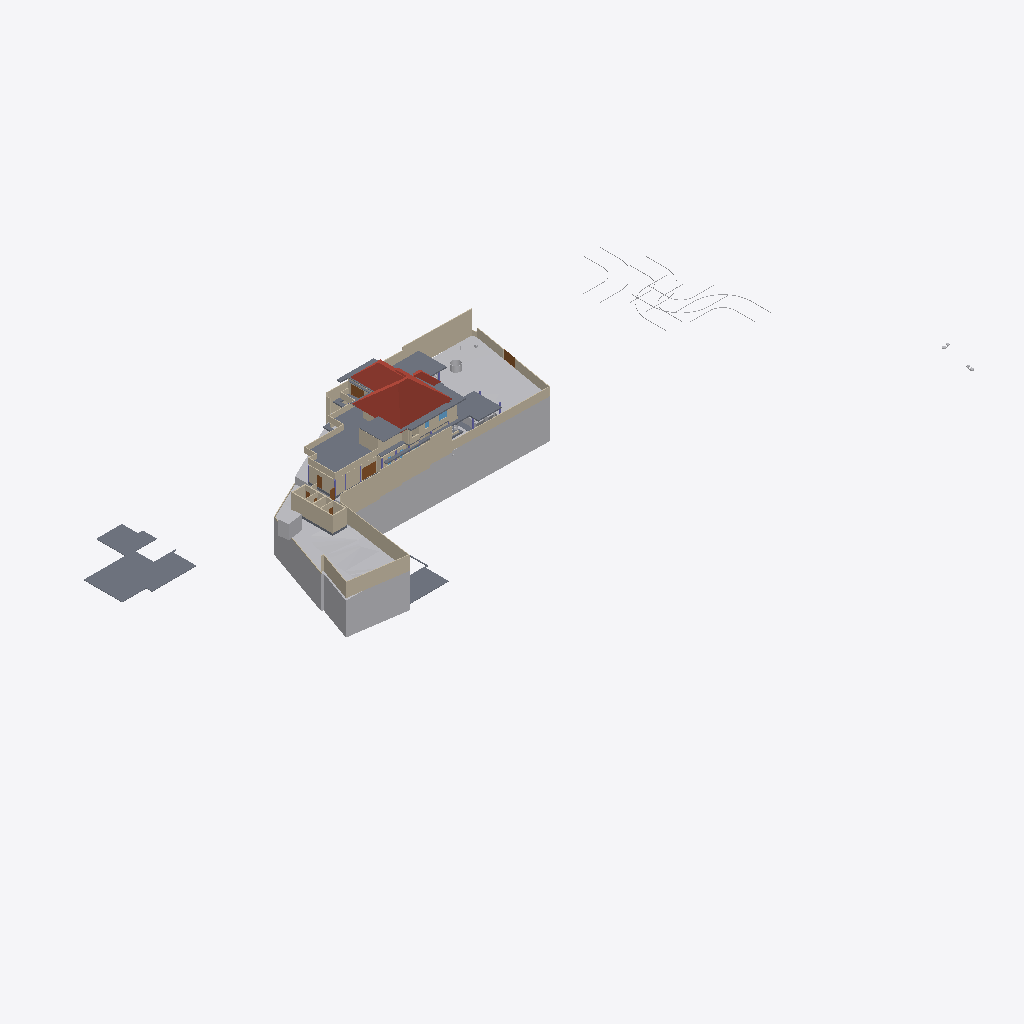
Isometric view of an IFC building model (IFC-SPF (STEP), schema IFC4X3, length unit metre), seen from the south-west, elements coloured by IFC class (only those large enough to see are counted): 49 walls (beige), 19 slabs (grey), 11 other elements (light grey), 5 doors (brown), 4 roofs (red-brown), 1 window (light blue).
Extent 141.3 m × 63.5 m × 37.0 m (x, y, z). Storeys (9): Road Level at 0.00 m; GF at 0.00 m; FF at 0.00 m; Concept at 0.00 m; Existing at 0.00 m; Roof at 0.00 m; Area at 0.00 m; Car Porch at 0.00 m; Footing at 0.00 m. Elements (539): 130 IfcWall, 117 IfcFurniture, 72 IfcFooting, 70 IfcColumn, 39 IfcDoor, 24 IfcSanitaryTerminal, 23 IfcSlab, 22 IfcWindow, 9 IfcBuildingElementProxy, 9 IfcShadingDevice, 7 IfcStairFlight, 4 IfcRoof.

HEADER;
FILE_DESCRIPTION(('ViewDefinition[DesignTransferView]'),'2;1');
FILE_NAME('Jailani.ifc','2026-04-21T15:48:03+05:30',(''),(''),'IfcOpenShell 0.8.5','Bonsai 0.8.5','Nobody');
FILE_SCHEMA(('IFC4X3'));
ENDSEC;
DATA;
#1=IFCPROJECT('1rEyq$MlvDVO9q4X_6O_vh',$,'My Project',$,$,$,$,(#14,#26),#9);
#31=IFCSITE('2ymv4STDrDCBgdvlSnG91s',$,'My Site',$,$,#54,$,$,$,(8,52,49,300000),(76,38,36,300000),0.0,$,$);
#37=IFCBUILDING('0WCwdFWaT3fvN6dYFJV0G3',$,'My Building',$,$,#60,$,$,$,$,$,$);
#43=IFCBUILDINGSTOREY('3glIUxBxj019WI9WL2_LBp',$,'Road Level',$,$,#66,$,$,$,$);
#2091=IFCBUILDINGSTOREY('0gksAyAJzF1eVdNHxF82jx',$,'GF',$,$,#203992,$,$,$,$);
#9684=IFCBUILDINGSTOREY('0GW8AoQ6z9OfFkHNDnUrmB',$,'FF',$,$,#277602,$,$,$,$);
#36449=IFCBUILDINGSTOREY('08MXqDc890wx$ikiXcsfjl',$,'Concept',$,$,#36465,$,$,$,$);
#37612=IFCBUILDINGSTOREY('3FqJSqHaz8MQtwN4CzJUgT',$,'Existing',$,$,#37627,$,$,$,$);
#39460=IFCBUILDINGSTOREY('2$v9ldK6P2VucsJp$wo$TV',$,'Roof',$,$,#39475,$,$,$,$);
#119304=IFCBUILDINGSTOREY('0qBaI9Ey94591kdt6C2Jnr',$,'Area',$,$,#119319,$,$,$,$);
#129129=IFCBUILDINGSTOREY('3kIur_wS960wa7BjgB$p1C',$,'Car Porch',$,$,#129145,$,$,$,$);
#268472=IFCBUILDINGSTOREY('2xrbP0qU17QQ349t_fHpEX',$,'Footing',$,$,#278022,$,$,$,$);
#1788=IFCGEOGRAPHICELEMENT('2G7_FUH1TFnfA2p0BceQCt',$,'Site',$,$,#266545,#1804,$,.TERRAIN.);
#220699=IFCSLAB('2MkOyhMar9ZRpdT8jhZpzB',$,'Slab',$,$,#277637,#220766,$,$);
#144440=IFCROOF('0oMU0R$P993hWI_IvlftrS',$,'Hometheatre',$,$,#189277,#144446,$,.HIP_ROOF.);
#2457=IFCWALL('38EbZ7mAL5TfofCc1aVwCP',$,'Wall',$,$,#268433,#2463,$,$);
#180078=IFCSLAB('1skQYh0W5DWfCNPJm9rd2U',$,'Slab',$,$,#277612,#180099,$,$);
#2607=IFCWALL('0hLi5deXP5Zfo$NOtNZznY',$,'Wall',$,$,#266565,#2613,$,$);
#2381=IFCWALL('2ukC8AQQP85Rb_ZeT84bZY',$,'Wall',$,$,#266630,#2388,$,$);
#2632=IFCWALL('1hiIP0I5r0ZAybbUAFoviW',$,'Wall',$,$,#266625,#2638,$,$);
#89125=IFCROOF('3QG_sn$6D8wh3KWg2rDEP$',$,'Hometheatre',$,$,#218075,#89131,$,.HIP_ROOF.);
#224944=IFCSLAB('3XqsztXbj1ghk5AhbcNOAU',$,'First Floor',$,$,#277642,#224985,$,$);
#3433=IFCWALL('2gqgdNokT89Rrmjq1x$gkt',$,'Wall',$,$,#266610,#3444,$,$);
#189420=IFCSLAB('0TZET9O2X8WhX6tcioz5aD',$,'Slab',$,$,#277617,#189487,$,$);
#211619=IFCWALL('0GEX5P4U9BQufRWTvvAWVU',$,'Wall',$,$,#266600,#211630,$,$);
#195940=IFCSLAB('2HQ2skLdv0rQb9RK6xh6m2',$,'Slab',$,$,#196033,#195961,$,$);
#172517=IFCSLAB('1UPh17rjP9bRMJ5e6behtP',$,'Slab',$,$,#172705,#172538,$,$);
#2407=IFCWALL('1wqYISk15EtxPgF1WYwVVh',$,'Wall',$,$,#266635,#2413,$,$);
#211778=IFCWALL('3QTju5AJn6xuB9z142QxJ5',$,'Wall',$,$,#266620,#211789,$,$);
#211716=IFCWALL('2g4m2G_4nF49AacJYIKK_m',$,'Wall',$,$,#266615,#211727,$,$);
#4239=IFCBUILDINGELEMENTPROXY('3q7lNd2p17oe3AMat8N37d',$,'Toilet 2',$,$,#81645,#4249,$,.COMPLEX.);
#190509=IFCSLAB('0M2GVzfEDEn8zQQJaCsHcY',$,'Slab',$,$,#277622,#190530,$,$);
#185235=IFCWALL('3$hjpD4uv8lejQEN1Fheqk',$,'Wall',$,$,#265860,#185246,$,$);
#3190=IFCWALL('193oymhqH3WPw9ieWVOFsJ',$,'Wall',$,$,#266555,#3201,$,$);
#172706=IFCSLAB('0bvxc6e7H8xvk4Y7S5K3gI',$,'Slab',$,$,#200355,#172727,$,$);
#229585=IFCWALL('363bzwyLT6ghaTgHiVcG1Z',$,'Wall',$,$,#262398,#229598,$,$);
#230763=IFCWALL('3ruAgi0$X4th8uNtjDFU0l',$,'Wall',$,$,#262587,#230776,$,$);
#2582=IFCWALL('3AhfTEAr96zBOu2JT1DiVf',$,'Wall',$,$,#266585,#2588,$,$);
#255350=IFCGEOGRAPHICELEMENT('3I2l3N4uT8a8VDaNiA8lub',$,'Earthfill',$,$,#257428,#255351,$,.TERRAIN.);
#177331=IFCSLAB('36gMpwiePFFhc27jCaqGKB',$,'Slab',$,$,#277607,#177352,$,$);
#258382=IFCWALL('3$B7M5Mrf8SenDgVdF0cT6',$,'Wall',$,$,#276192,#258405,$,$);
#138679=IFCWALL('0fLQKKdFD4Xw5zTdyOB_Hj',$,'Wall',$,$,#277897,#138690,$,$);
#75749=IFCWALL('1qpZbrDrHDMOOsMiFqSj$3',$,'Wall',$,$,#277932,#75760,$,$);
#229553=IFCWALL('3OzAXhdFv7AuKRZNbid974',$,'Wall',$,$,#262458,#229566,$,$);
#75549=IFCWALL('36oGwTk25DYRf$Ld17aTG9',$,'Wall',$,$,#277842,#75560,$,$);
#211649=IFCWALL('3uvGHZNmz2Z8QwIfP07YN2',$,'Wall',$,$,#266605,#211660,$,$);
#181618=IFCWALL('3tn5zRjnL9mukCkae_MZFc',$,'Wall',$,$,#277902,#181629,$,$);
#216202=IFCWALL('2aPtsRo0T7ehqUDG57ep_L',$,'Wall',$,$,#277937,#216213,$,$);
#40902=IFCROOF('0NQmnSdgH4pOZ3l6AOOmoo',$,'Hometheatre',$,$,#199440,#40908,$,.HIP_ROOF.);
#199401=IFCSLAB('0Cnfl3$Fn7vPIQ93ueC3j9',$,'Slab',$,$,#243618,#199422,$,$);
#138622=IFCWALL('2LHcj1KGz7XBlZdHzmycO4',$,'Wall',$,$,#277892,#138633,$,$);
#258269=IFCDOOR('15u65NnfDBaQUuumddnmrm',$,'Door',$,$,#265986,#258288,$,$,$,$,$,$);
#4106=IFCBUILDINGELEMENTPROXY('3eKD0RJXX2cvK3v1N6xXAg',$,'Well',$,$,#268350,#4238,$,.COMPLEX.);
#239172=IFCWALL('22QUjRbZf2huVHZiZDV9yu',$,'Wall',$,$,#274382,#239307,$,$);
#181853=IFCWALL('2EPmQbCtXEZfIxRL2oDMf2',$,'Wall',$,$,#277827,#181864,$,$);
#229686=IFCWALL('0LYSL3En9BkgSfsQdSCOli',$,'Wall',$,$,#262435,#229699,$,$);
#243820=IFCSLAB('2FENWmlQ16VvDlTuuClMiL',$,'Slab',$,$,#277742,#243842,$,$);
#257159=IFCVEHICLE('141W$vyQD1ogrQXmHA2jBF',$,'Vehicle',$,$,#265212,#257174,$,$);
#220492=IFCDOOR('2roBODw3LFthb2psHkXAvx',$,'Door',$,$,#252316,#220505,$,$,$,$,$,$);
#187554=IFCSLAB('3VSR8Cqer27g52UuWYSfc7',$,'Slab',$,$,#189282,#187575,$,$);
#155538=IFCDOOR('3l3X70xTXBjQnx5gSd3ShY',$,'Door',$,$,#266640,#155595,$,$,$,$,$,$);
#219416=IFCSLAB('1AAhloHkHFWRkhjfKq1PUs',$,'Slab',$,$,#259773,#219437,$,$);
#252018=IFCWALL('2Lgkf63799kR0JBwn463aW',$,'Wall',$,$,#277757,#252078,$,$);
#2482=IFCWALL('0WKNMKlyL2SAHmfKPZw0yT',$,'Wall',$,$,#266570,#2488,$,$);
#43017=IFCBUILDINGELEMENTPROXY('3aYsPRn39B_hfstnZLeJpy',$,'BuildingElementProxy',$,$,#218186,#43030,$,$);
#232491=IFCWALL('0uDEtvxqT09fTMuXRkCeop',$,'Wall',$,$,#274428,#232504,$,$);
#42055=IFCBUILDINGELEMENTPROXY('3wwYmhSjv9weqNYZfzH9xT',$,'BuildingElementProxy',$,$,#218181,#42068,$,$);
#189155=IFCWALL('1z$d9FEUH6vw7A2IyxUU2K',$,'Wall',$,$,#277797,#189166,$,$);
#230599=IFCWALL('0qt7ojcAXCO8h0B7cTUkHI',$,'Wall',$,$,#260721,#230612,$,$);
#76504=IFCWALL('3VFoUjnBz00vQzzjQsLCSn',$,'Wall',$,$,#277852,#76515,$,$);
#265598=IFCWALL('25r84axJD3eQbDk7FhPmhx',$,'Wall',$,$,#277907,#265618,$,$);
#192096=IFCSLAB('1D7LF2WA13cBXiPdKsXjJg',$,'Slab',$,$,#277632,#192117,$,$);
#183087=IFCWALL('1_xe4Hzxf1gwKwSbKbx8K0',$,'Wall',$,$,#277822,#183098,$,$);
#2532=IFCWALL('2uoMgyRXTBJAXpnQJxkX2y',$,'Wall',$,$,#274635,#2538,$,$);
#232593=IFCWALL('1dy0HYxgnEBu4HV5S5d$wW',$,'Wall',$,$,#262818,#232606,$,$);
#4726=IFCSLAB('2FiUBYKgX14Ok5pfpzPww9',$,'Ground Floor',$,$,#251046,#4737,$,$);
#72947=IFCWALL('0249CFPdf1mR5OdU3Dmzb4',$,'Wall',$,$,#277947,#72958,$,$);
#41753=IFCBUILDINGELEMENTPROXY('1GRKmkjDv94ej3zzovNSwP',$,'BuildingElementProxy',$,$,#218171,#41766,$,$);
#41969=IFCBUILDINGELEMENTPROXY('34CNFuP7L4$g0jXxUngOCu',$,'BuildingElementProxy',$,$,#218176,#41982,$,$);
#225017=IFCSLAB('1Qc2awMQfDD8pfi3Klqlbg',$,'Ground Floor Carporch 1car',$,$,#265202,#225038,$,$);
#45469=IFCBUILDINGELEMENTPROXY('0b4nwe_Ur2p96W4WE_ytTz',$,'BuildingElementProxy',$,$,#218191,#45482,$,$);
#228409=IFCWALL('1EPzU_WM923xWNOIbivasx',$,'Wall',$,$,#274139,#228422,$,$);
#230626=IFCWALL('0Cc9BsQqj9UQtqFa7tp_bW',$,'Wall',$,$,#262713,#230639,$,$);
#233525=IFCWALL('2Ehx00ZZ12R8lMMOPWjp8R',$,'Wall',$,$,#277832,#233537,$,$);
#181588=IFCWALL('2ov10n92H22hZgofOL4xAD',$,'Wall',$,$,#277882,#181599,$,$);
#173900=IFCWALL('1wQ8lQeKrBovU8E1ANCj4Y',$,'Wall',$,$,#239483,#173912,$,$);
#199441=IFCROOF('0VfIHPpbbFmweIM5HKiCCl',$,'Hometheatre',$,$,#203322,#199447,$,.HIP_ROOF.);
#260385=IFCDOOR('2Ur_xLOOL2zh6qiHFiIplP',$,'Door',$,$,#260531,#260469,$,$,$,$,$,$);
#262853=IFCDOOR('3QdEatAl1Ei9phcdwRFjHJ',$,'Door',$,$,#262924,#262872,$,$,$,$,$,$);
#274560=IFCWALL('3nkH4xQXH7UhB7a_Is29ro',$,'Wall',$,$,#274628,#274580,$,$);
#2557=IFCWALL('1jgfO0WGDDYQvoMLTOy$x_',$,'Wall',$,$,#266590,#2563,$,$);
#243411=IFCSLAB('0XExs70JbAsOb335bjnD$T',$,'Ground Floor Sitout',$,$,#250211,#243430,$,$);
#127597=IFCWINDOW('2hC8JKHo5CiwkILgU7m0Op',$,'Window',$,$,#252341,#127610,$,1.5,1.54999995231628,$,.DOUBLE_PANEL_VERTICAL.,$);
#252596=IFCSLAB('1pLXK$5ar8Rg1ioemzRm39',$,'Slab',$,$,#277872,#252610,$,$);
#257129=IFCVEHICLE('39VDetaJPBlQW_NtKKVksN',$,'Vehicle',$,$,#265207,#257144,$,$);
#188918=IFCSLAB('12_bjLeTzCHBEQ_fbYWelk',$,'Slab',$,$,#243613,#188939,$,$);
#121662=IFCWALL('1BWH$vHq53de7ALB12b4Gj',$,'Wall',$,$,#268776,#121673,$,$);
#248560=IFCWALL('1W_8NRelrBYhVWQTCyorml',$,'Wall',$,$,#277837,#248583,$,$);
#181545=IFCWALL('1aCPQroBHCM8OFaC4aMxaa',$,'Wall',$,$,#277887,#181556,$,$);
#229846=IFCWALL('0hPQ5bzi54MQR78Y2TDSwB',$,'Wall',$,$,#262666,#229859,$,$);
#183118=IFCWALL('1rwGuo5YDE0wEeSbaGvNQb',$,'Wall',$,$,#277927,#183129,$,$);
ENDSEC;
